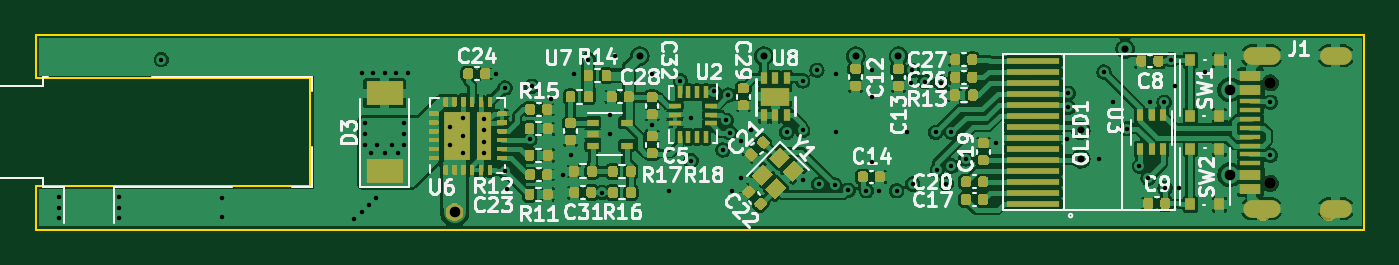
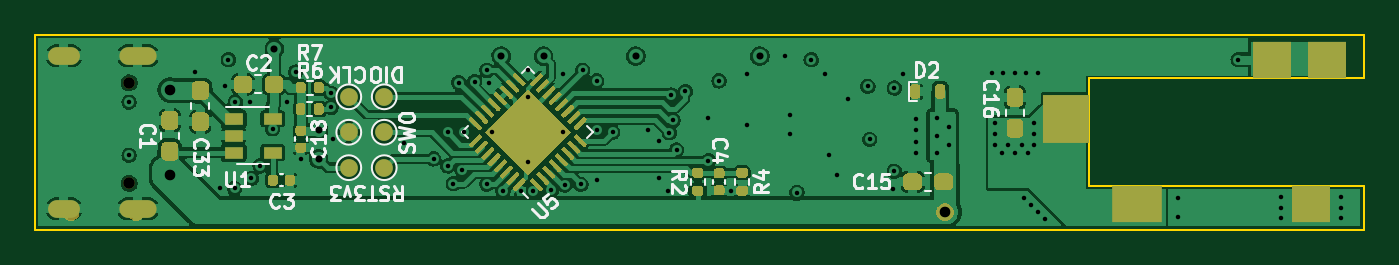
Circuit board: 10 layer files. Board 75.0 x 11.0 mm.
- bottom_copper: RT_USB_PD_Soldering_Iron-B_Cu.gbl (124592 bytes)
- bottom_mask: RT_USB_PD_Soldering_Iron-B_Mask.gbs (25243 bytes)
- paste: RT_USB_PD_Soldering_Iron-B_Paste.gbp (22984 bytes)
- bottom_silk: RT_USB_PD_Soldering_Iron-B_Silkscreen.gbo (16941 bytes)
- outline: RT_USB_PD_Soldering_Iron-Edge_Cuts.gm1 (891 bytes)
- top_copper: RT_USB_PD_Soldering_Iron-F_Cu.gtl (191722 bytes)
- top_mask: RT_USB_PD_Soldering_Iron-F_Mask.gts (35457 bytes)
- paste: RT_USB_PD_Soldering_Iron-F_Paste.gtp (33378 bytes)
- top_silk: RT_USB_PD_Soldering_Iron-F_Silkscreen.gto (36610 bytes)
- drill: RT_USB_PD_Soldering_Iron.drl (2444 bytes)

=== bottom_copper: RT_USB_PD_Soldering_Iron-B_Cu.gbl (124592 bytes, source omitted) ===
=== bottom_mask: RT_USB_PD_Soldering_Iron-B_Mask.gbs (25243 bytes, source omitted) ===
=== paste: RT_USB_PD_Soldering_Iron-B_Paste.gbp (22984 bytes, source omitted) ===
=== bottom_silk: RT_USB_PD_Soldering_Iron-B_Silkscreen.gbo (16941 bytes, source omitted) ===
=== outline: RT_USB_PD_Soldering_Iron-Edge_Cuts.gm1 ===
G04 #@! TF.GenerationSoftware,KiCad,Pcbnew,(5.99.0-3540-g0818bd05d)*
G04 #@! TF.CreationDate,2020-10-04T20:53:55-07:00*
G04 #@! TF.ProjectId,RT_USB_PD_Soldering_Iron,52545f55-5342-45f5-9044-5f536f6c6465,rev?*
G04 #@! TF.SameCoordinates,PX5f5e100PY7735940*
G04 #@! TF.FileFunction,Profile,NP*
%FSLAX46Y46*%
G04 Gerber Fmt 4.6, Leading zero omitted, Abs format (unit mm)*
G04 Created by KiCad (PCBNEW (5.99.0-3540-g0818bd05d)) date 2020-10-04 20:53:55*
%MOMM*%
%LPD*%
G01*
G04 APERTURE LIST*
G04 #@! TA.AperFunction,Profile*
%ADD10C,0.100000*%
G04 #@! TD*
G04 APERTURE END LIST*
D10*
X0Y-5500000D02*
X0Y-3050000D01*
X0Y-3050000D02*
X15500000Y-3050000D01*
X75000000Y-5500000D02*
X0Y-5500000D01*
X15500000Y3050000D02*
X0Y3050000D01*
X0Y5500000D02*
X75000000Y5500000D01*
X15500000Y-3050000D02*
X15500000Y3050000D01*
X75000000Y5500000D02*
X75000000Y-5500000D01*
X0Y3050000D02*
X0Y5500000D01*
M02*

=== top_copper: RT_USB_PD_Soldering_Iron-F_Cu.gtl (191722 bytes, source omitted) ===
=== top_mask: RT_USB_PD_Soldering_Iron-F_Mask.gts (35457 bytes, source omitted) ===
=== paste: RT_USB_PD_Soldering_Iron-F_Paste.gtp (33378 bytes, source omitted) ===
=== top_silk: RT_USB_PD_Soldering_Iron-F_Silkscreen.gto (36610 bytes, source omitted) ===
=== drill: RT_USB_PD_Soldering_Iron.drl ===
M48
; DRILL file {KiCad (5.99.0-3540-g0818bd05d)} date 10/04/20 20:54:03
; FORMAT={-:-/ absolute / inch / decimal}
; #@! TF.CreationDate,2020-10-04T20:54:03-07:00
; #@! TF.GenerationSoftware,Kicad,Pcbnew,(5.99.0-3540-g0818bd05d)
FMAT,2
INCH
T1C0.0100
T2C0.0157
T3C0.0236
T4C0.0256
%
G90
G05
T1
X0.0512Y-0.1437
X0.0512Y-0.1673
X0.0512Y-0.1909
X0.185Y-0.1437
X0.185Y-0.1673
X0.185Y-0.1909
X0.2795Y0.1614
X0.4134Y-0.1457
X0.4134Y-0.189
X0.7087Y-0.1929
X0.7244Y0.1319
X0.7244Y-0.1772
X0.7323Y0.0197
X0.7323Y-0.0039
X0.7323Y-0.0276
X0.7402Y-0.1614
X0.7461Y-0.0472
X0.75Y0.1319
X0.7559Y-0.1457
X0.7598Y-0.0276
X0.7756Y0.1319
X0.7756Y-0.0472
X0.7913Y-0.0276
X0.8012Y0.1319
X0.8051Y-0.0472
X0.8189Y0.0197
X0.8189Y-0.0039
X0.8189Y-0.0276
X0.8268Y0.1319
X0.9213Y0.0118
X0.9213Y-0.0276
X0.9488Y0.0315
X0.9488Y-0.0079
X0.9488Y-0.0472
X0.9961Y0.0295
X0.9961Y0.0049
X0.9961Y-0.0207
X0.9961Y-0.0453
X1.0236Y0.1299
X1.0433Y0.0984
X1.0433Y-0.0866
X1.0472Y-0.126
X1.0984Y-0.0157
X1.1024Y0.1024
X1.1457Y0.0748
X1.1713Y-0.0945
X1.189Y-0.0512
X1.1969Y0.1299
X1.2283Y0.1614
X1.2598Y-0.1339
X1.2756Y0.0394
X1.276Y-0.004
X1.2874Y0.1693
X1.3701Y0.1299
X1.3701Y0.0157
X1.4075Y-0.1299
X1.4331Y0.1142
X1.4567Y0.0315
X1.4567Y-0.063
X1.5079Y0.0906
X1.5276Y-0.0394
X1.5354Y0.0266
X1.5394Y0.0827
X1.5433Y-0.001
X1.5472Y-0.1299
X1.5669Y-0.0197
X1.5669Y-0.1024
X1.5906Y0.0039
X1.6693Y0.0
X1.7047Y0.1142
X1.7047Y0.0039
X1.7047Y-0.1063
X1.7362Y0.1378
X1.7402Y-0.1158
X1.7758Y-0.1173
X1.7795Y0.1299
X1.7795Y0.0
X1.8057Y-0.1286
X1.846Y-0.1299
X1.8583Y0.1378
X1.8583Y0.0787
X1.8583Y-0.0669
X1.874Y-0.1299
X1.9134Y-0.1299
X1.937Y0.0
X1.9448Y0.1098
X1.9487Y0.1375
X1.9488Y-0.1152
X1.9764Y0.1122
X2.0Y0.0
X2.0039Y-0.0832
X2.0118Y0.1102
X2.0236Y-0.1142
X2.0354Y0.0
X2.0354Y-0.0748
X2.0669Y-0.0591
X2.1339Y-0.0236
X2.2912Y-0.0143
X2.2953Y0.0866
X2.2953Y0.0551
X2.3622Y-0.0591
X2.374Y0.1339
X2.3937Y0.0669
X2.4252Y0.0079
X2.4528Y-0.0748
X2.4724Y-0.1024
X2.4764Y0.0669
X2.5079Y0.0669
X2.5098Y-0.1244
X2.5236Y0.1614
X2.5315Y0.1024
X2.5413Y-0.1244
X2.5984Y0.1339
X2.7441Y0.0669
X2.7441Y-0.0512
T2
X1.3425Y0.1693
X1.6181Y0.1693
X1.8228Y0.1693
X1.9173Y0.1693
X2.3228Y0.0039
X2.3228Y-0.0591
X2.4213Y0.185
T3
X0.9311Y-0.1772
X2.6535Y0.0945
X2.6535Y-0.0945
T4
X2.7441Y0.1098
X2.7441Y-0.1138
T3
G00X2.7028Y0.1701
M15
G01X2.7461Y0.1701
M16
G05
G00X2.7461Y-0.1701
M15
G01X2.7028Y-0.1701
M16
G05
G00X2.9047Y0.1701
M15
G01X2.8732Y0.1701
M16
G05
G00X2.9047Y-0.1701
M15
G01X2.8732Y-0.1701
M16
G05
T0
M30
